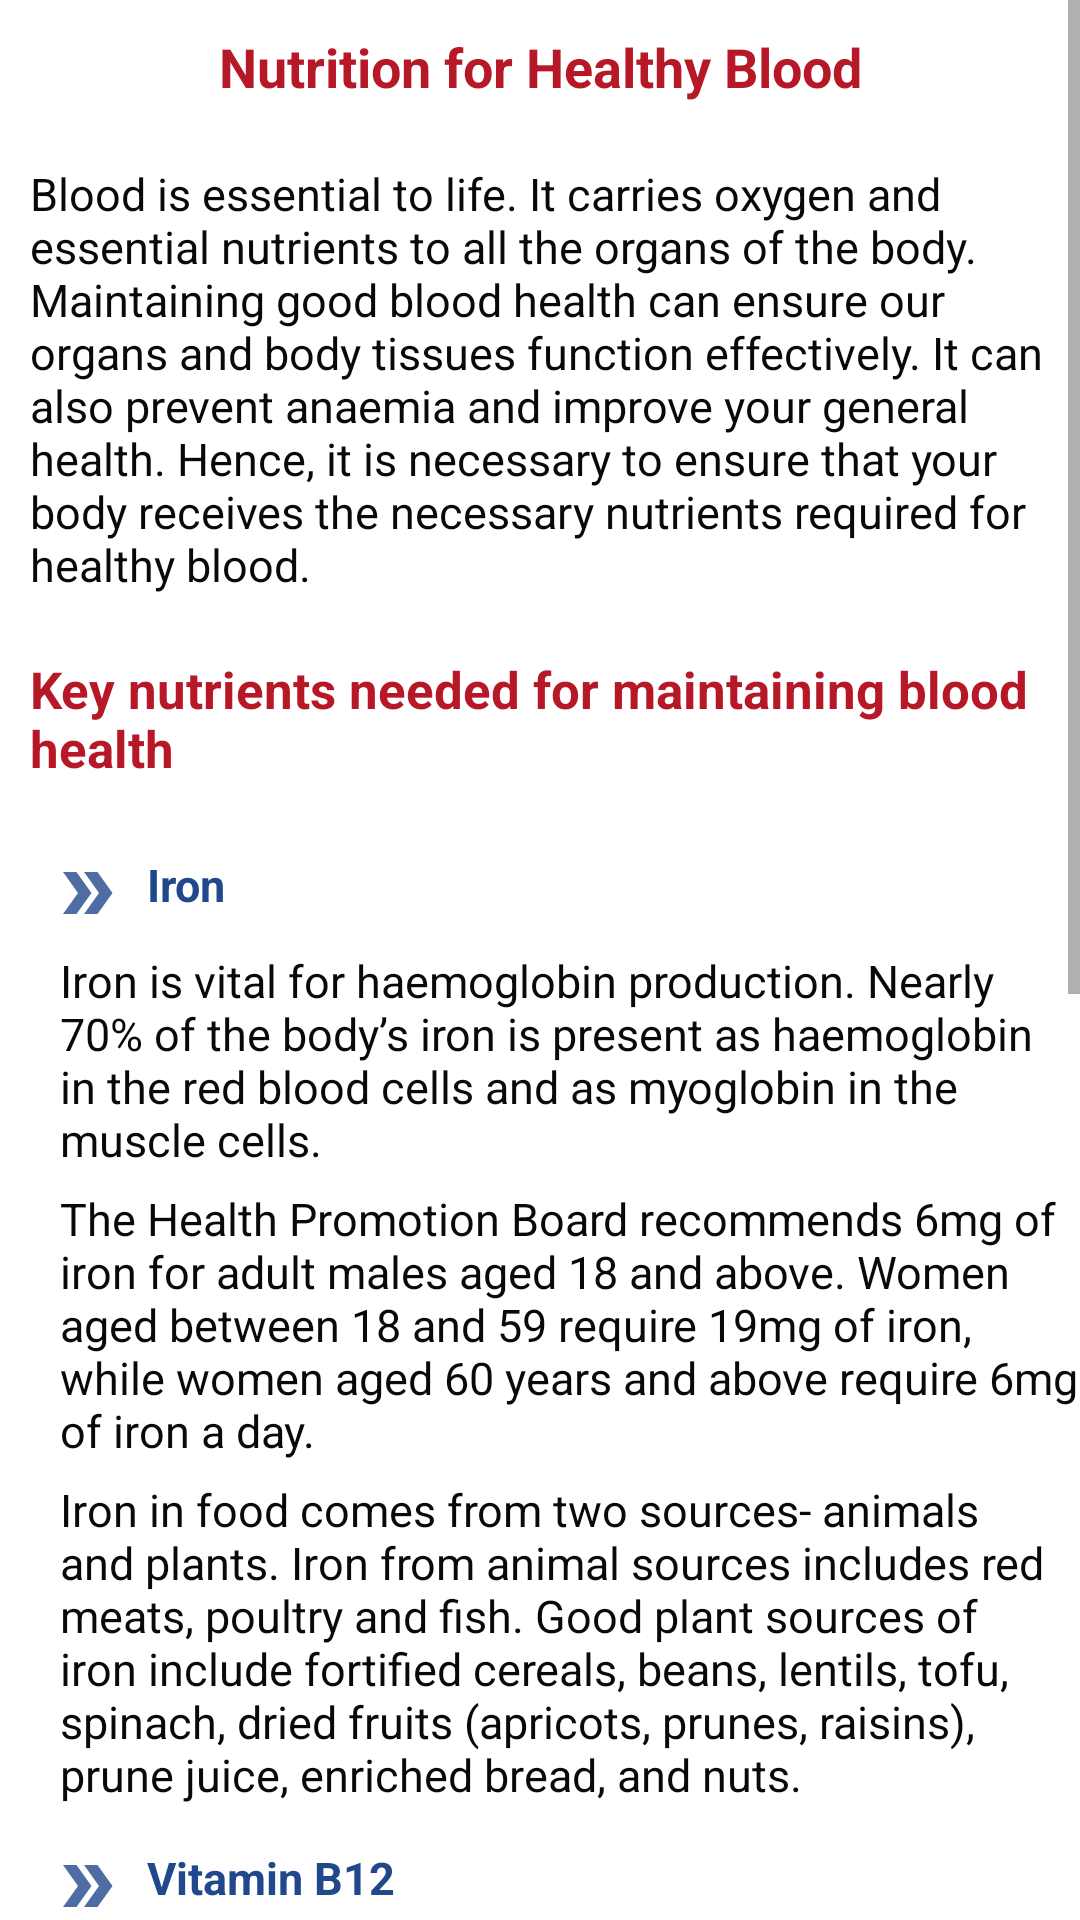

Produce the Android XML layout that renders to this screen, including the resource entries it uses.
<!-- AndroidManifest.xml: application theme Theme.RedFellowship -->
<!-- res/layout/activity_health_tips.xml -->
<?xml version="1.0" encoding="utf-8"?>
<ScrollView
    xmlns:android="http://schemas.android.com/apk/res/android"
    xmlns:app="http://schemas.android.com/apk/res-auto"
    xmlns:tools="http://schemas.android.com/tools"
    android:layout_width="match_parent"
    android:layout_height="match_parent"
    tools:context=".Health_Tips_Activity"
    android:orientation="vertical">

    <LinearLayout
        android:layout_width="match_parent"
        android:layout_height="wrap_content"
        android:orientation="vertical">

        <TextView
            android:layout_width="match_parent"
            android:layout_height="wrap_content"
            android:text="Nutrition for Healthy Blood"
            android:padding="10dp"
            android:paddingTop="18dp"
            android:textColor="@color/red_dark_variant"
            android:textStyle="bold"
            android:textSize="18sp"
            android:textAlignment="center"/>

        <TextView
            android:layout_width="match_parent"
            android:layout_height="wrap_content"
            android:padding="10dp"
            android:text="Blood is essential to life. It carries oxygen and essential nutrients to all the organs of the body. Maintaining good blood health can ensure our organs and body tissues function effectively. It can also prevent anaemia and improve your general health. Hence, it is necessary to ensure that your body receives the necessary nutrients required for healthy blood."
            android:textColor="#090909"
            android:textSize="15sp" />


        <TextView
            android:layout_width="match_parent"
            android:layout_height="wrap_content"
            android:text="Key nutrients needed for maintaining blood health"
            android:padding="10dp"
            android:paddingTop="18dp"
            android:textColor="@color/red_dark_variant"
            android:textStyle="bold"
            android:textSize="17sp"/>

        <LinearLayout
            android:layout_width="match_parent"
            android:layout_height="wrap_content"
            android:orientation="horizontal"
            android:padding="7dp">

            <TextView
                android:layout_width="wrap_content"
                android:layout_height="wrap_content"
                android:paddingTop="8dp"
                android:paddingLeft="10dp"
                android:drawableLeft="@drawable/tick_bullet_blue" />

            <TextView
                android:layout_width="match_parent"
                android:layout_height="wrap_content"
                android:paddingLeft="8dp"
                android:text="Iron"
                android:textStyle="bold"
                android:textColor="#22488C"
                android:textSize="15sp" />
        </LinearLayout>

        <TextView
            android:layout_width="match_parent"
            android:layout_height="wrap_content"
            android:paddingLeft="20dp"
            android:text="Iron is vital for haemoglobin production. Nearly 70% of the body’s iron is present as haemoglobin in the red blood cells and as myoglobin in the muscle cells."
            android:textColor="#090909"
            android:textSize="15sp" />

        <TextView
            android:layout_width="match_parent"
            android:layout_height="wrap_content"
            android:paddingTop="6dp"
            android:paddingLeft="20dp"
            android:text="The Health Promotion Board recommends 6mg of iron for adult males aged 18 and above. Women aged between 18 and 59 require 19mg of iron, while women aged 60 years and above require 6mg of iron a day."
            android:textColor="#090909"
            android:textSize="15sp" />
        <TextView
            android:layout_width="match_parent"
            android:layout_height="wrap_content"
            android:paddingTop="6dp"
            android:paddingLeft="20dp"
            android:text="Iron in food comes from two sources- animals and plants. Iron from animal sources includes red meats, poultry and fish. Good plant sources of iron include fortified cereals, beans, lentils, tofu, spinach, dried fruits (apricots, prunes, raisins), prune juice, enriched bread, and nuts.
"
            android:textColor="#090909"
            android:textSize="15sp" />

        <LinearLayout
            android:layout_width="match_parent"
            android:layout_height="wrap_content"
            android:orientation="horizontal"
            android:padding="7dp">

            <TextView
                android:layout_width="wrap_content"
                android:layout_height="wrap_content"
                android:paddingTop="8dp"
                android:paddingLeft="10dp"
                android:drawableLeft="@drawable/tick_bullet_blue" />

            <TextView
                android:layout_width="match_parent"
                android:layout_height="wrap_content"
                android:paddingLeft="8dp"
                android:text="Vitamin B12"
                android:textStyle="bold"
                android:textColor="#22488C"
                android:textSize="15sp" />
        </LinearLayout>


        <TextView
            android:layout_width="match_parent"
            android:layout_height="wrap_content"
            android:paddingLeft="20dp"
            android:text="Vitamin B12 is another important nutrient that helps to create and regulate the functions of DNA. It is also required for red blood cell production and hence a deficiency in vitamin B12 may cause anaemia."
            android:textColor="#090909"
            android:textSize="15sp" />
        <TextView
            android:layout_width="match_parent"
            android:layout_height="wrap_content"
            android:paddingLeft="20dp"
            android:paddingTop="8dp"
            android:text="The recommended daily amount of vitamin B12 for adults is 2.4 micrograms. Vitamin B12 is naturally found in animal products, including fish, meat, poultry, eggs, milk, and in most dairy products. Vitamin B12 is generally not present in plant foods, but fortified breakfast cereals are a readily available source of vitamin B12."
            android:textColor="#090909"
            android:textSize="15sp" />

        <TextView
            android:layout_width="match_parent"
            android:layout_height="wrap_content"
            android:paddingLeft="20dp"
            android:paddingTop="8dp"
            android:text="Eating a balanced diet consisting of all the essential nutrients is the simplest and fundamental way to maintain your blood health, in turn contributing to your overall health."
            android:textColor="#090909"
            android:textSize="15sp" />

        <LinearLayout
            android:layout_width="match_parent"
            android:layout_height="wrap_content"
            android:orientation="horizontal"
            android:padding="7dp">

            <TextView
                android:layout_width="wrap_content"
                android:layout_height="wrap_content"
                android:paddingTop="8dp"
                android:paddingLeft="10dp"
                android:drawableLeft="@drawable/tick_bullet_blue" />

            <TextView
                android:layout_width="match_parent"
                android:layout_height="wrap_content"
                android:paddingLeft="8dp"
                android:text="Folic Acid"
                android:textStyle="bold"
                android:textColor="#22488C"
                android:textSize="15sp" />
        </LinearLayout>


        <TextView
            android:layout_width="match_parent"
            android:layout_height="wrap_content"
            android:paddingLeft="20dp"
            android:text="Folic acid supports the formation of red blood cells. A deficiency of folic acid can increase the risk of anaemia."
            android:textColor="#090909"
            android:textSize="15sp" />
        <TextView
            android:layout_width="match_parent"
            android:layout_height="wrap_content"
            android:paddingLeft="20dp"
            android:paddingTop="8dp"
            android:text="The recommended daily amount of folic acid for adults is 400 micrograms (mcg). An adult woman who is pregnant or is planning a pregnancy is advised to increase their intake to 800 mcg of folic acid a day."
            android:textColor="#090909"
            android:textSize="15sp" />

        <TextView
            android:layout_width="match_parent"
            android:layout_height="wrap_content"
            android:paddingLeft="20dp"
            android:paddingTop="8dp"
            android:text="Food rich in folic acid includes dark green leafy vegetables, beans, peas and nuts. Fruits rich in folate include oranges, lemons, bananas, melons and strawberries."
            android:textColor="#090909"
            android:textSize="15sp" />

    </LinearLayout>
</ScrollView>
<!-- resources referenced by this layout -->
<resources>
  <color name="red_dark_variant">#b61827</color>
  <!-- drawable tick_bullet_blue (drawable-anydpi) -->
  <vector xmlns:android="http://schemas.android.com/apk/res/android"
      android:width="24dp"
      android:height="24dp"
      android:viewportWidth="24"
      android:viewportHeight="24"
      android:tint="#22488C"
      android:alpha="0.8">
    <path
        android:fillColor="@android:color/white"
        android:pathData="M15.5,5l-4.5,0l5,7l-5,7l4.5,0l5,-7z"/>
    <path
        android:fillColor="@android:color/white"
        android:pathData="M8.5,5l-4.5,0l5,7l-5,7l4.5,0l5,-7z"/>
  </vector>
  <style name="Theme.RedFellowship" parent="Base.Theme.MaterialComponents.Light.DarkActionBar">
          
          <item name="colorPrimary">@color/purple_500</item>
          <item name="colorPrimaryVariant">@color/purple_700</item>
          <item name="colorOnPrimary">@color/white</item>
          
          <item name="colorSecondary">@color/teal_200</item>
          <item name="colorSecondaryVariant">@color/teal_700</item>
          <item name="colorOnSecondary">@color/black</item>
          
          <item name="android:statusBarColor" tools:targetApi="l">?attr/colorPrimaryVariant</item>
          
      </style>
  <color name="purple_500">#FF6200EE</color>
  <color name="purple_700">#FF3700B3</color>
  <color name="white">#FFFFFFFF</color>
  <color name="teal_200">#FF03DAC5</color>
  <color name="teal_700">#FF018786</color>
  <color name="black">#FF000000</color>
</resources>
